4-way image classification set "dataset" from GitHub (AnikaSharma17/Retinal-Disease-Classification-Using-CNN-and-AC-GAN); label vocabulary: cholesterol, control, heart disease, hypertension.

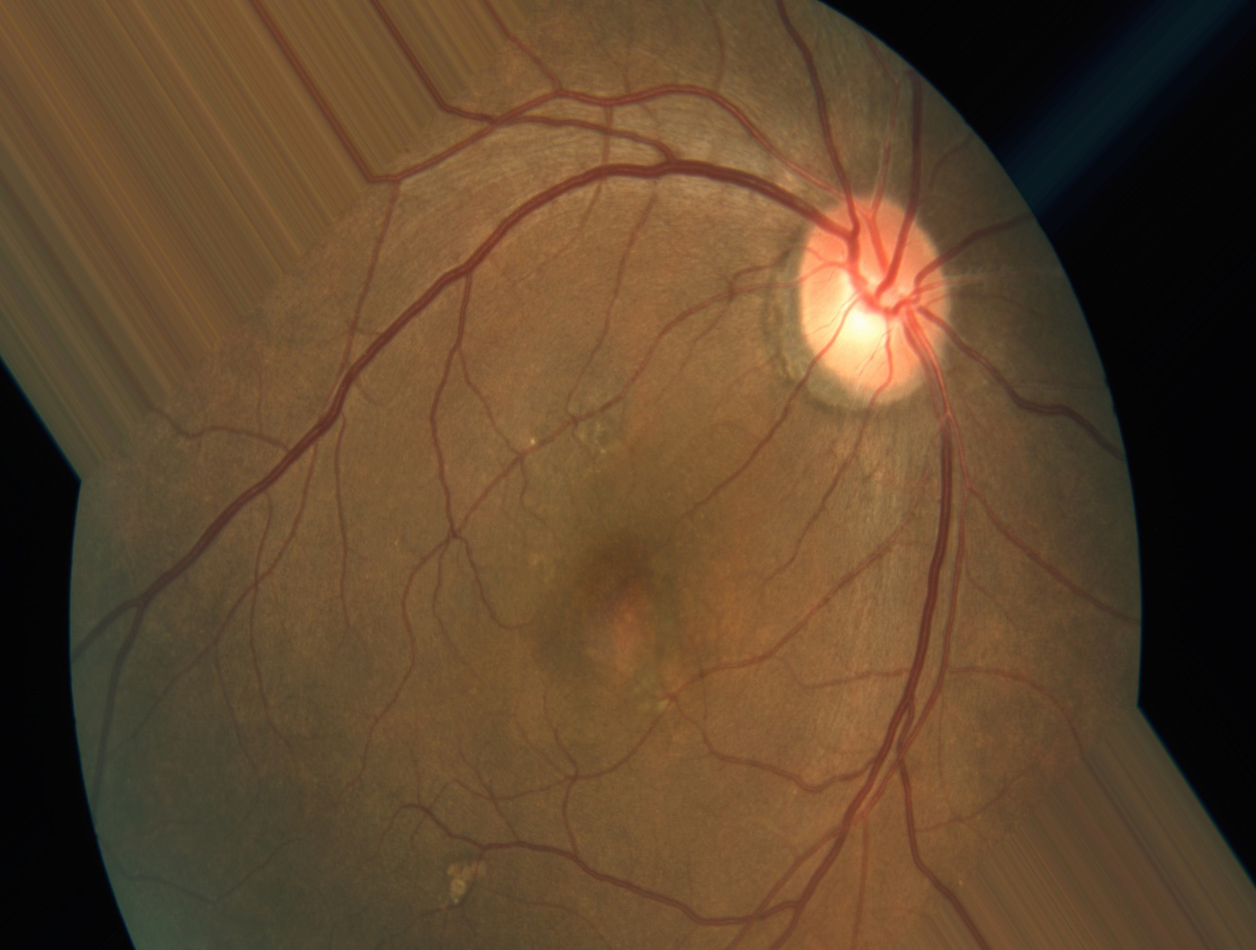
Label: heart disease

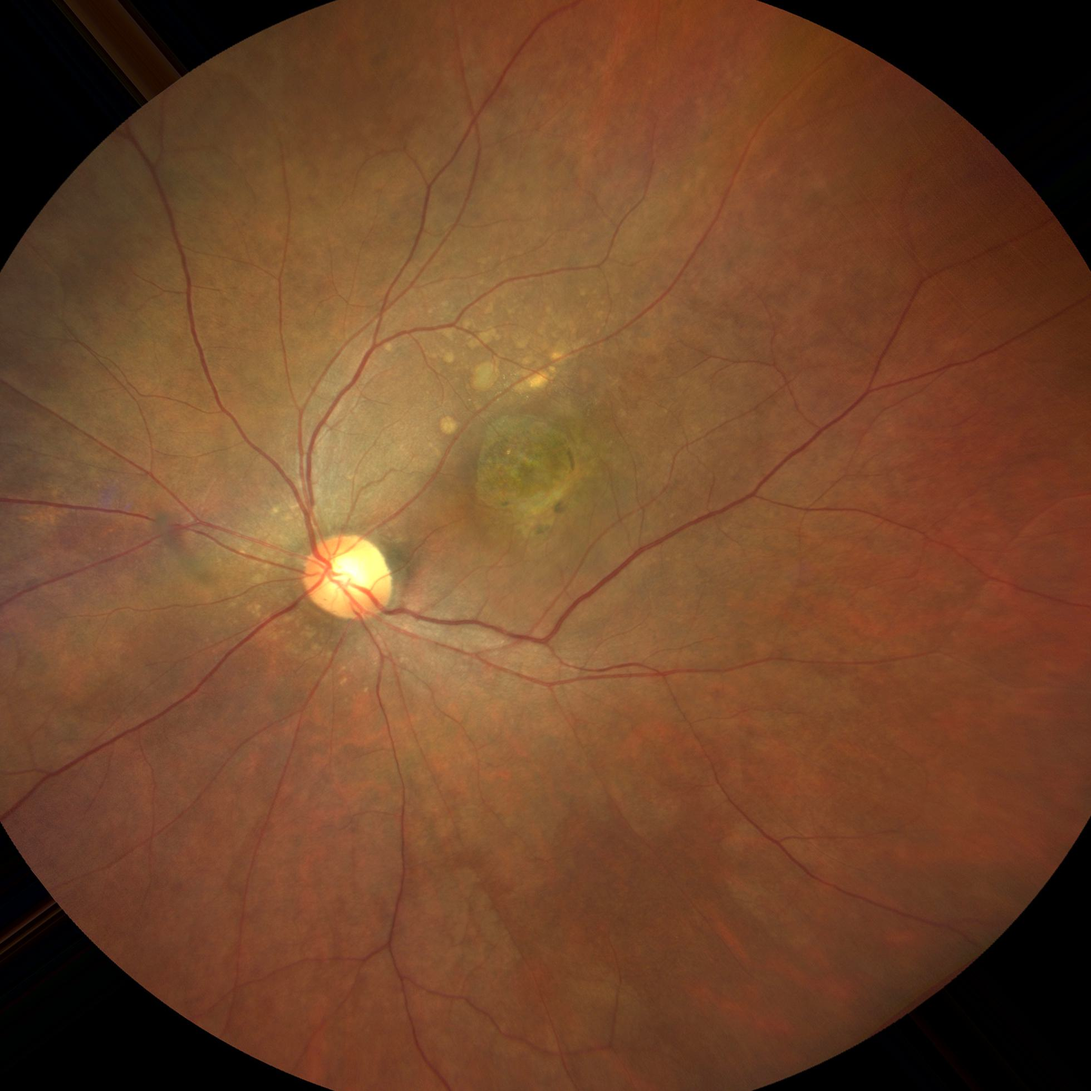
Label: hypertension

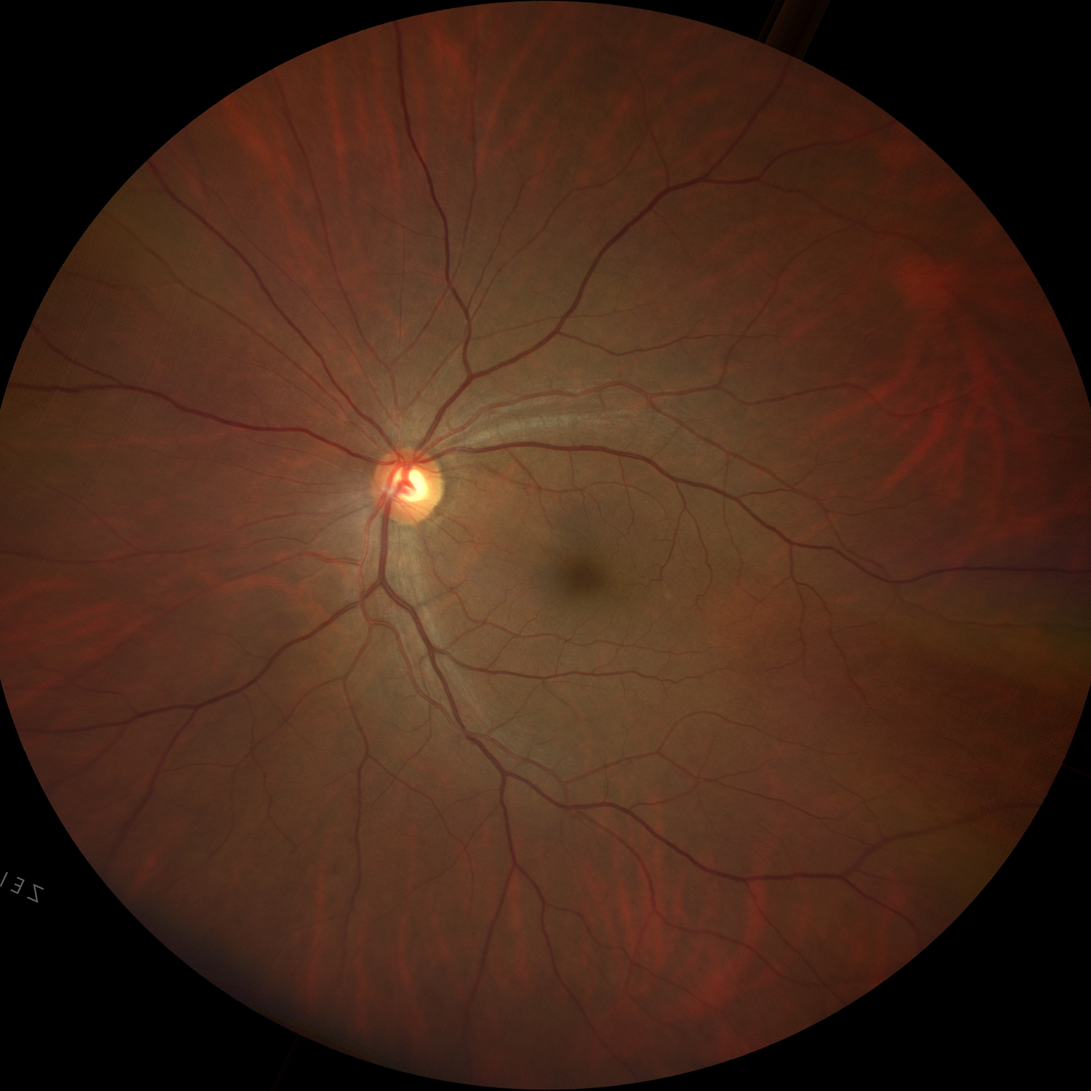
Label: cholesterol

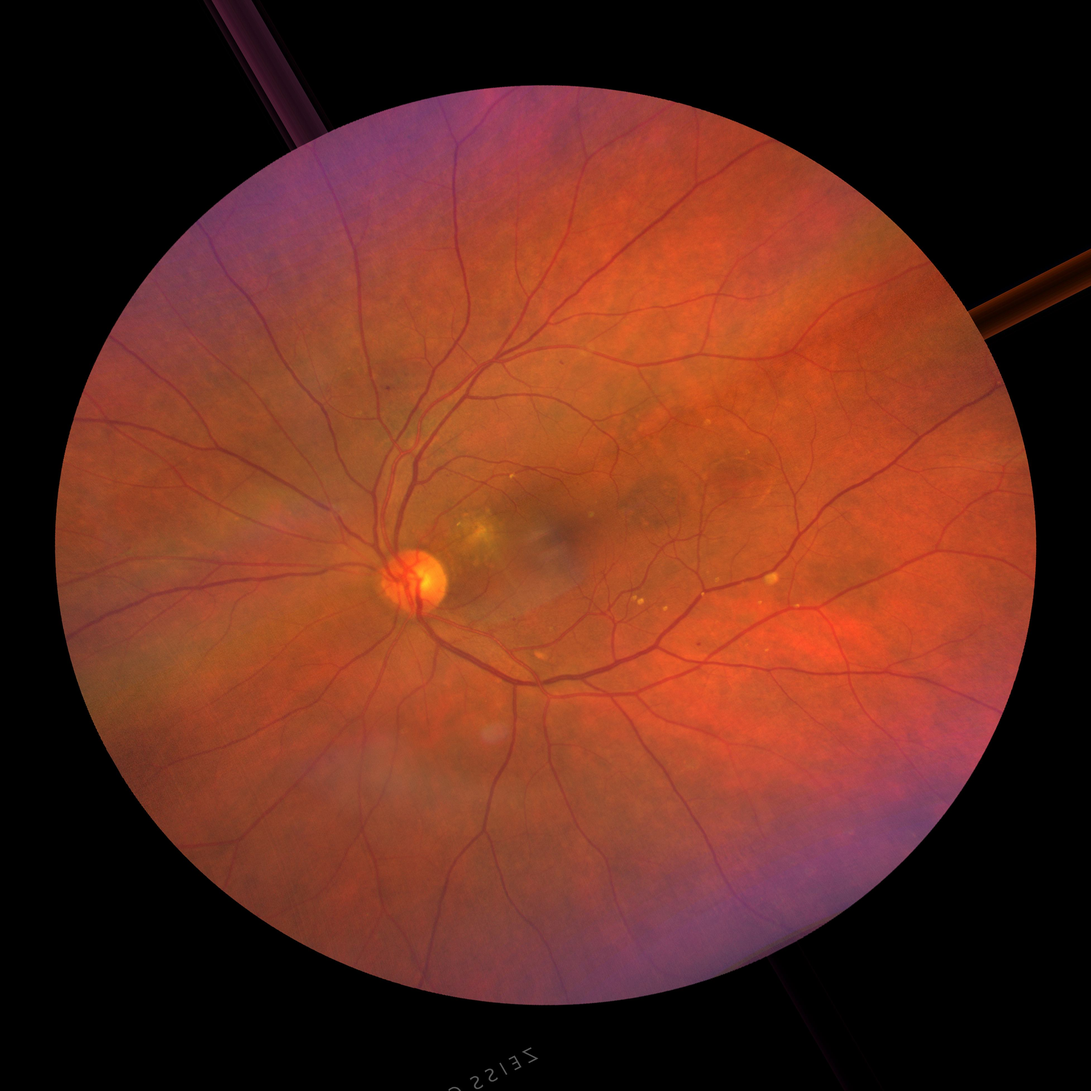
Label: heart disease

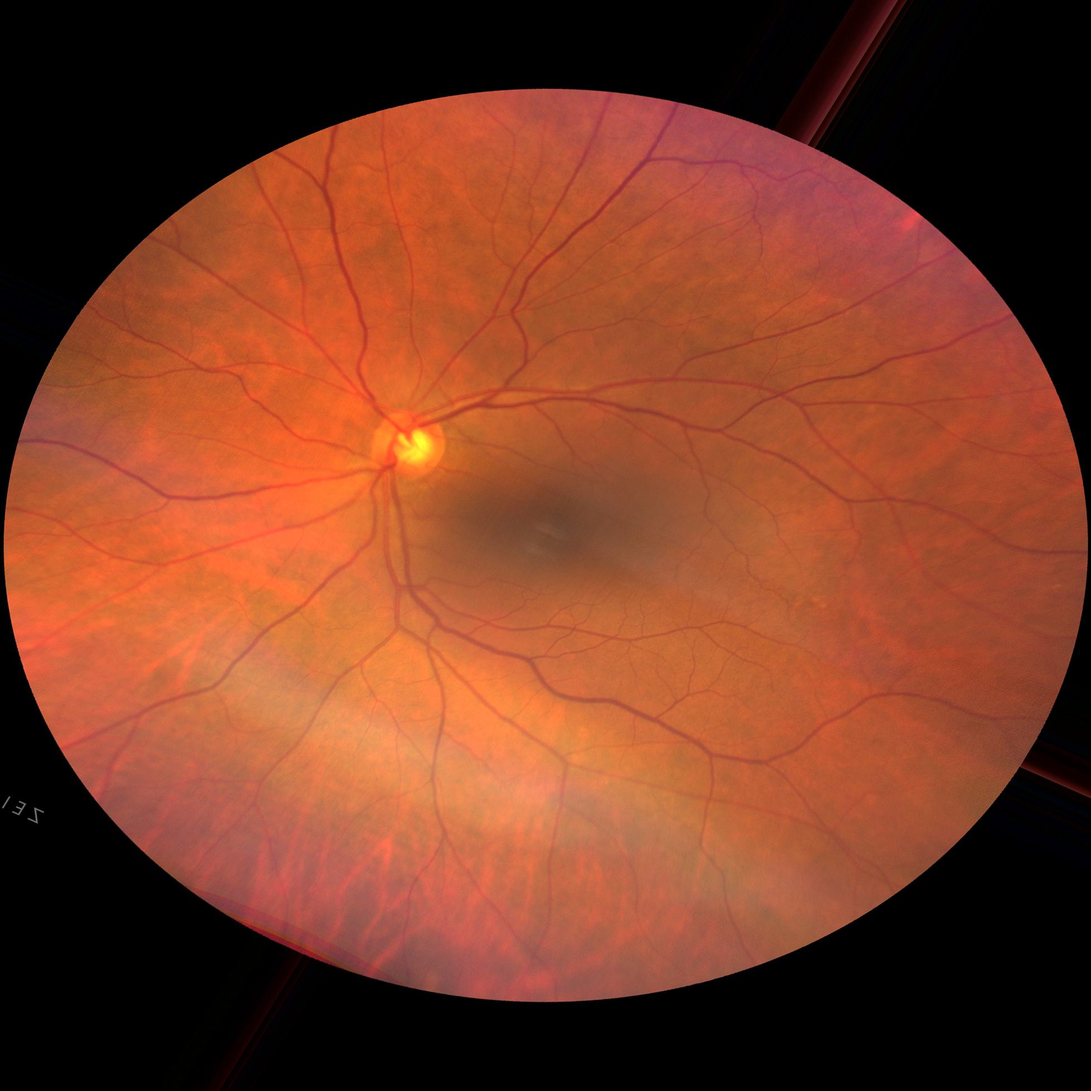
Label: control

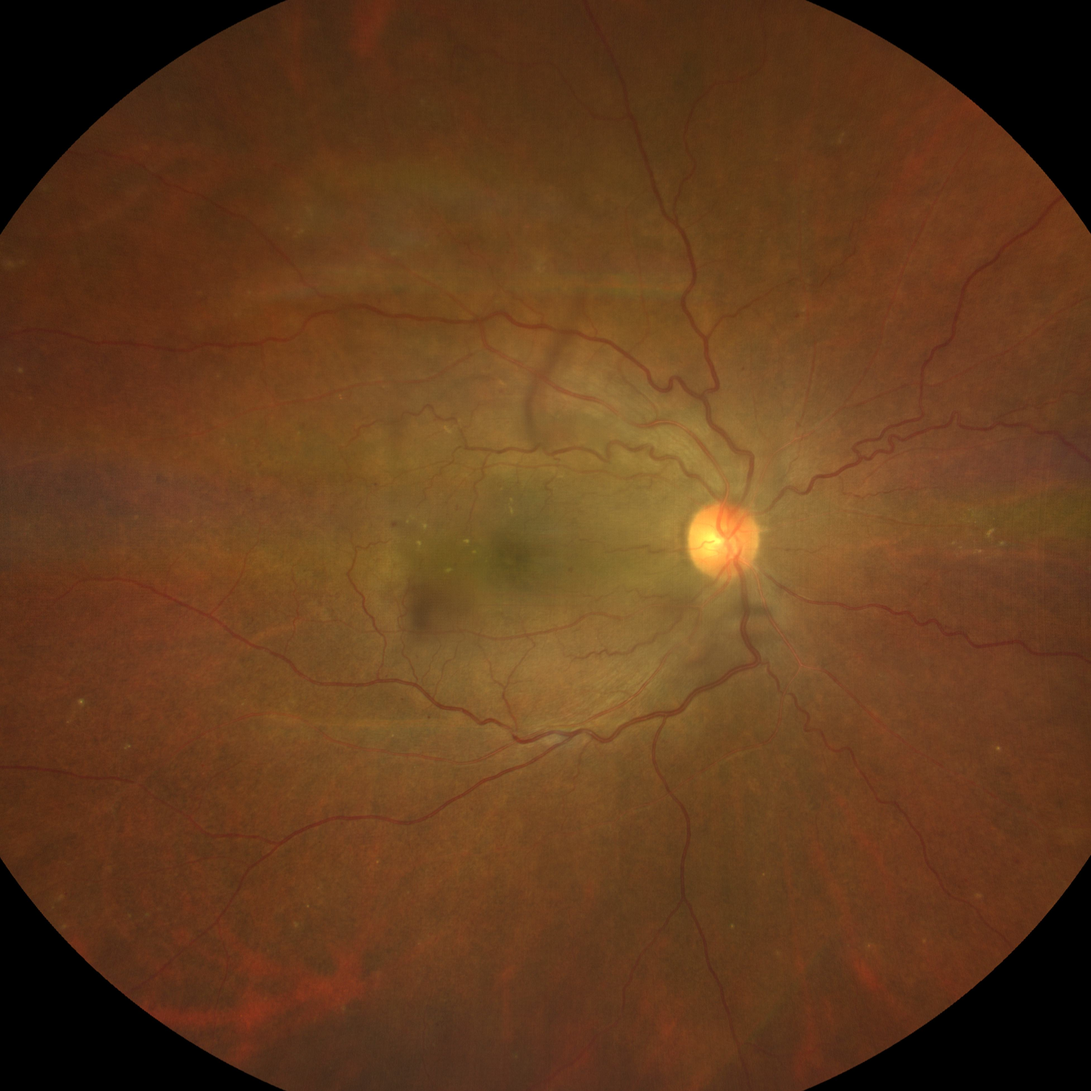
Label: hypertension
